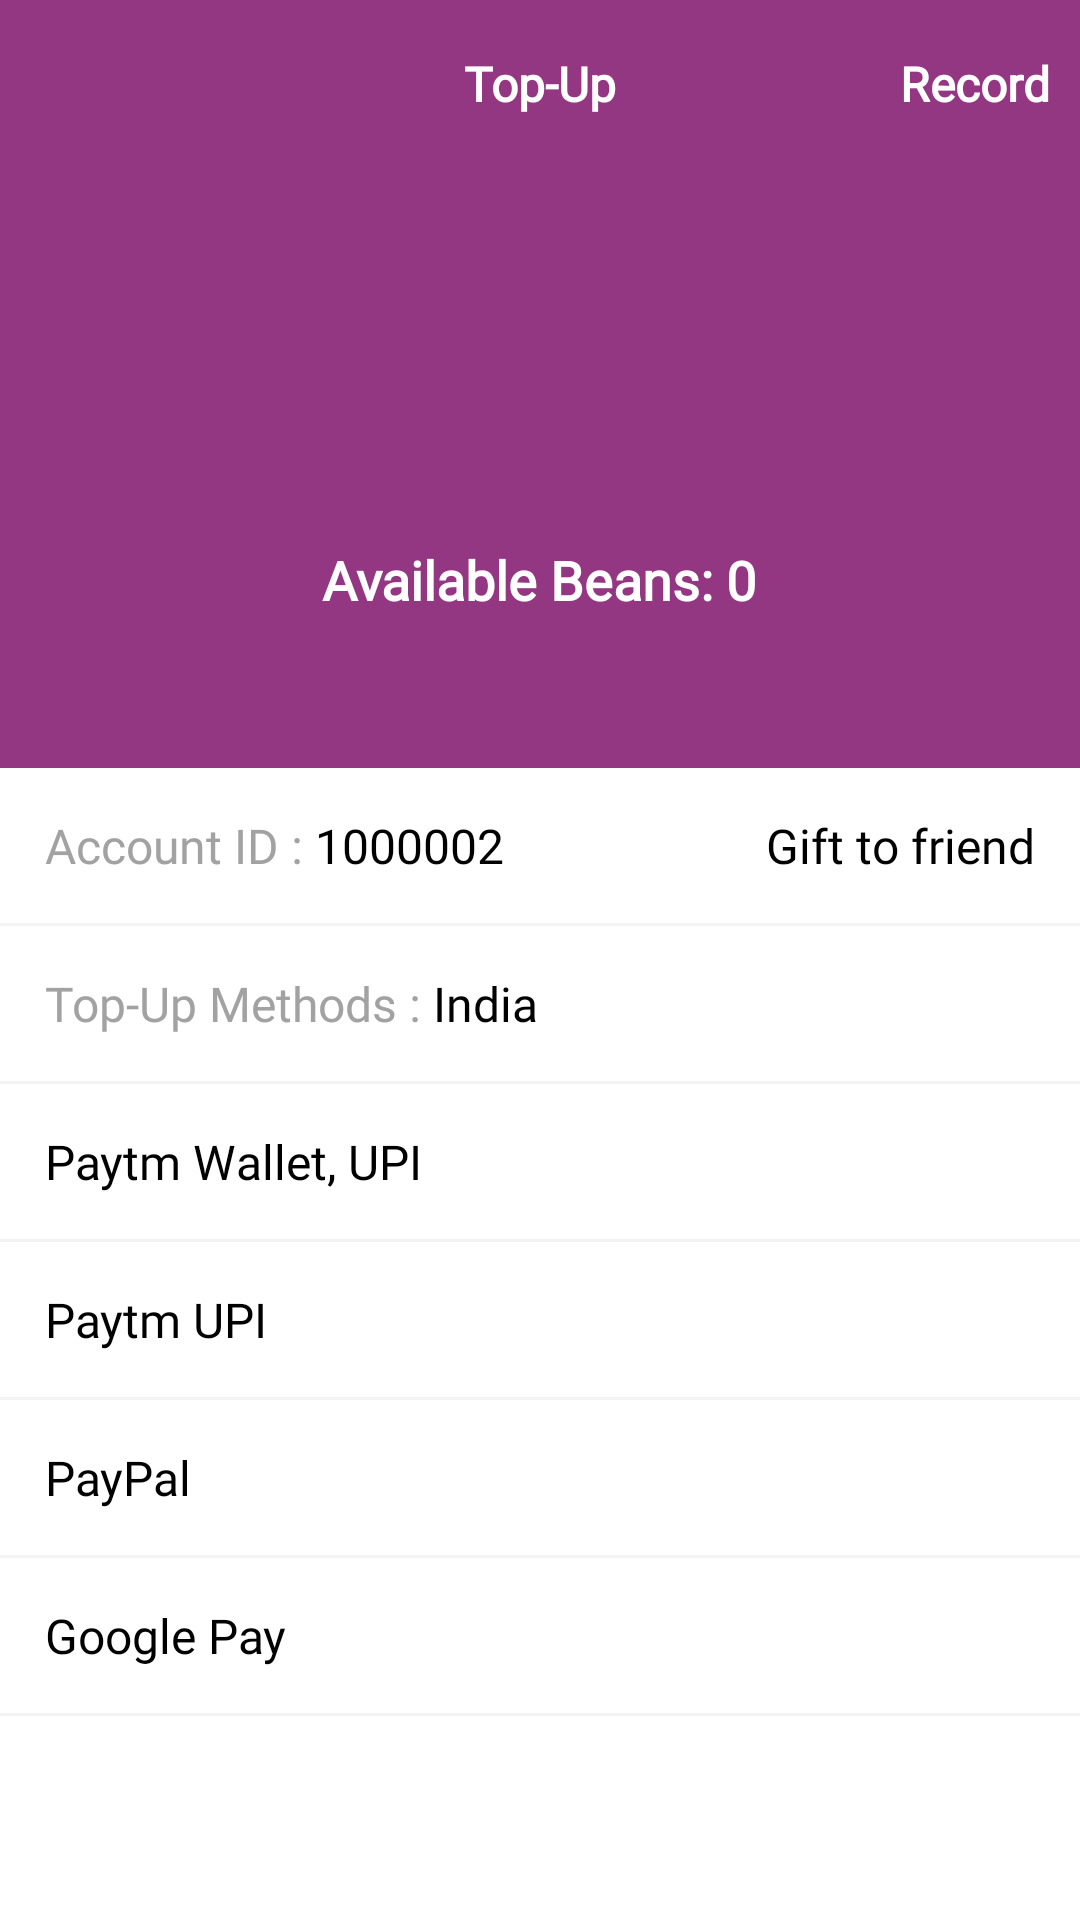

This screen was rendered from an Android layout file. Write that file and the resources it references.
<!-- AndroidManifest.xml: application theme Theme.DonaApp -->
<!-- res/layout/activity_top_up.xml -->
<?xml version="1.0" encoding="utf-8"?>
<LinearLayout xmlns:android="http://schemas.android.com/apk/res/android"
    xmlns:app="http://schemas.android.com/apk/res-auto"
    xmlns:tools="http://schemas.android.com/tools"
    android:layout_width="match_parent"
    android:layout_height="match_parent"
    android:orientation="vertical"
    android:background="@color/white"
    tools:context=".ui.profile.TopUpActivity">

    <RelativeLayout
        android:background="@color/start_color"
        android:id="@+id/topbar"
        android:layout_width="match_parent"
        android:layout_height="?actionBarSize">

        <ImageView
            android:id="@+id/img_back"
            android:layout_width="wrap_content"
            android:layout_height="wrap_content"
            android:layout_alignParentLeft="true"
            android:layout_centerVertical="true"
            android:padding="@dimen/space10"
            android:src="@drawable/ic_baseline_arrow_back_24"
            app:tint="@color/white" />

        <TextView
            android:id="@+id/txt_title"
            style="@style/HeaderTextStyle"
            android:layout_width="wrap_content"
            android:layout_height="wrap_content"
            android:layout_centerInParent="true"
            android:text="Top-Up"
            android:textSize="@dimen/sp_16"
            android:textStyle="bold" />

        <TextView
            android:id="@+id/txt_record"
            style="@style/HeaderTextStyle"
            android:layout_width="wrap_content"
            android:layout_height="wrap_content"
            android:layout_alignParentRight="true"
            android:layout_centerVertical="true"
            android:text="Record"
            android:padding="@dimen/dp_10"
            android:textSize="@dimen/sp_16"
            android:textStyle="bold" />

    </RelativeLayout>

    <RelativeLayout
        android:layout_width="match_parent"
        android:layout_height="@dimen/dp_200"
        android:background="@color/start_color">

        <LinearLayout
            android:layout_marginTop="@dimen/dp_15"
            android:layout_centerHorizontal="true"
            android:gravity="center"
            android:layout_width="wrap_content"
            android:layout_height="wrap_content"
            android:orientation="vertical">

            <ImageView
                android:layout_width="@dimen/dp_100"
                android:layout_height="@dimen/dp_100"
                android:src="@drawable/beans_"/>

            <TextView
                android:padding="@dimen/dp_10"
                android:layout_width="wrap_content"
                android:layout_height="wrap_content"
                android:text="Available Beans: 0"
                style="@style/HeaderTextStyle"/>

        </LinearLayout>

    </RelativeLayout>

    <RelativeLayout
        android:padding="@dimen/dp_15"
        android:layout_width="match_parent"
        android:layout_height="wrap_content">

        <LinearLayout
            android:layout_alignParentLeft="true"
            android:layout_width="wrap_content"
            android:layout_height="wrap_content"
            android:orientation="horizontal">

            <TextView
                android:layout_width="wrap_content"
                android:layout_height="wrap_content"
                android:text="Account ID : "
                style="@style/NormalTextStyle"
                android:textColor="@color/light_gray"/>

            <TextView
                android:layout_width="wrap_content"
                android:layout_height="wrap_content"
                android:text="1000002"
                style="@style/NormalTextStyle"
                android:textColor="@color/black"/>

        </LinearLayout>

        <TextView
            android:layout_alignParentRight="true"
            android:layout_width="wrap_content"
            android:layout_height="wrap_content"
            android:text="Gift to friend"
            android:drawableRight="@drawable/ic_right_arrow_24"
            android:drawablePadding="@dimen/space5"
            style="@style/NormalTextStyle"
            android:textColor="@color/black"/>

    </RelativeLayout>

    <View
        android:layout_width="match_parent"
        android:layout_height="@dimen/dp_1"
        android:background="@color/very_light"/>

    <RelativeLayout
        android:padding="@dimen/dp_15"
        android:layout_width="match_parent"
        android:layout_height="wrap_content">

        <LinearLayout
            android:layout_alignParentLeft="true"
            android:layout_width="wrap_content"
            android:layout_height="wrap_content"
            android:orientation="horizontal">

            <TextView
                android:layout_width="wrap_content"
                android:layout_height="wrap_content"
                android:text="Top-Up Methods : "
                style="@style/NormalTextStyle"
                android:textColor="@color/light_gray"/>

            <TextView
                android:layout_width="wrap_content"
                android:layout_height="wrap_content"
                android:text="India"
                style="@style/NormalTextStyle"
                android:textColor="@color/black"/>

        </LinearLayout>

        <TextView
            android:layout_alignParentRight="true"
            android:layout_width="wrap_content"
            android:layout_height="wrap_content"
            android:drawableRight="@drawable/ic_right_arrow_24"
            android:drawablePadding="@dimen/space5"
            style="@style/NormalTextStyle"
            android:textColor="@color/black"/>

    </RelativeLayout>

    <View
        android:layout_width="match_parent"
        android:layout_height="@dimen/dp_1"
        android:background="@color/very_light"/>

    <RelativeLayout
        android:padding="@dimen/dp_15"
        android:layout_width="match_parent"
        android:layout_height="wrap_content">

        <LinearLayout
            android:layout_alignParentLeft="true"
            android:layout_width="wrap_content"
            android:layout_height="wrap_content"
            android:orientation="horizontal">

            <TextView
                android:layout_width="wrap_content"
                android:layout_height="wrap_content"
                android:text="Paytm Wallet, UPI"
                style="@style/NormalTextStyle"
                android:textColor="@color/black"/>


        </LinearLayout>

        <TextView
            android:layout_alignParentRight="true"
            android:layout_width="wrap_content"
            android:layout_height="wrap_content"
            android:drawableRight="@drawable/ic_right_arrow_24"
            android:drawablePadding="@dimen/space5"
            style="@style/NormalTextStyle"
            android:textColor="@color/black"/>

    </RelativeLayout>

    <View
        android:layout_width="match_parent"
        android:layout_height="@dimen/dp_1"
        android:background="@color/very_light"/>

    <RelativeLayout
        android:padding="@dimen/dp_15"
        android:layout_width="match_parent"
        android:layout_height="wrap_content">

        <LinearLayout
            android:layout_alignParentLeft="true"
            android:layout_width="wrap_content"
            android:layout_height="wrap_content"
            android:orientation="horizontal">

            <TextView
                android:layout_width="wrap_content"
                android:layout_height="wrap_content"
                android:text="Paytm UPI"
                style="@style/NormalTextStyle"
                android:textColor="@color/black"/>

        </LinearLayout>

        <TextView
            android:layout_alignParentRight="true"
            android:layout_width="wrap_content"
            android:layout_height="wrap_content"
            android:drawableRight="@drawable/ic_right_arrow_24"
            android:drawablePadding="@dimen/space5"
            style="@style/NormalTextStyle"
            android:textColor="@color/black"/>

    </RelativeLayout>

    <View
        android:layout_width="match_parent"
        android:layout_height="@dimen/dp_1"
        android:background="@color/very_light"/>

    <RelativeLayout
        android:padding="@dimen/dp_15"
        android:layout_width="match_parent"
        android:layout_height="wrap_content">

        <LinearLayout
            android:layout_alignParentLeft="true"
            android:layout_width="wrap_content"
            android:layout_height="wrap_content"
            android:orientation="horizontal">

            <TextView
                android:layout_width="wrap_content"
                android:layout_height="wrap_content"
                android:text="PayPal"
                style="@style/NormalTextStyle"
                android:textColor="@color/black"/>

        </LinearLayout>

        <TextView
            android:layout_alignParentRight="true"
            android:layout_width="wrap_content"
            android:layout_height="wrap_content"
            android:drawableRight="@drawable/ic_right_arrow_24"
            android:drawablePadding="@dimen/space5"
            style="@style/NormalTextStyle"
            android:textColor="@color/black"/>

    </RelativeLayout>

    <View
        android:layout_width="match_parent"
        android:layout_height="@dimen/dp_1"
        android:background="@color/very_light"/>

    <RelativeLayout
        android:padding="@dimen/dp_15"
        android:layout_width="match_parent"
        android:layout_height="wrap_content">

        <LinearLayout
            android:layout_alignParentLeft="true"
            android:layout_width="wrap_content"
            android:layout_height="wrap_content"
            android:orientation="horizontal">

            <TextView
                android:layout_width="wrap_content"
                android:layout_height="wrap_content"
                android:text="Google Pay"
                style="@style/NormalTextStyle"
                android:textColor="@color/black"/>

        </LinearLayout>

        <TextView
            android:layout_alignParentRight="true"
            android:layout_width="wrap_content"
            android:layout_height="wrap_content"
            android:drawableRight="@drawable/ic_right_arrow_24"
            android:drawablePadding="@dimen/space5"
            style="@style/NormalTextStyle"
            android:textColor="@color/black"/>

    </RelativeLayout>

    <View
        android:layout_width="match_parent"
        android:layout_height="@dimen/dp_1"
        android:background="@color/very_light"/>

</LinearLayout>
<!-- resources referenced by this layout -->
<resources>
  <color name="black">#FF000000</color>
  <color name="light_gray">#a2a2a2</color>
  <color name="start_color">#933782</color>
  <color name="very_light">#99EDEBEB</color>
  <color name="white">#FFFFFFFF</color>
  <dimen name="dp_1">1dp</dimen>
  <dimen name="dp_10">10dp</dimen>
  <dimen name="dp_100">100dp</dimen>
  <dimen name="dp_15">15dp</dimen>
  <dimen name="dp_200">200dp</dimen>
  <dimen name="sp_16">16sp</dimen>
  <dimen name="space10">10dp</dimen>
  <dimen name="space5">5dp</dimen>
  <style name="HeaderTextStyle" parent="@android:style/Widget.TextView">
          <item name="android:textSize">@dimen/text_size_huge</item>
          <item name="android:textColor">@color/white</item>
          <item name="android:textStyle">bold</item>
          <item name="android:fontFamily">@font/sf_pro_display_semibold</item>
      </style>
  <style name="NormalTextStyle" parent="@android:style/Widget.TextView">
          <item name="android:textSize">16sp</item>
          <item name="android:textColor">@color/white</item>
          <item name="android:fontFamily">@font/sf_pro_display_semibold</item>
      </style>
  <style name="Theme.DonaApp" parent="Theme.MaterialComponents.DayNight.NoActionBar">
          
          <item name="colorPrimary">@color/black_light</item>
          <item name="colorPrimaryVariant">@color/black_light</item>
          <item name="colorOnPrimary">@color/white</item>
          
          <item name="colorSecondary">@color/teal_200</item>
          <item name="colorSecondaryVariant">@color/teal_700</item>
          <item name="colorOnSecondary">@color/black</item>
          
          <item name="android:statusBarColor" tools:targetApi="l">@color/black_light</item>
          <item name="android:windowDisablePreview">true</item>
          <item name="android:windowNoTitle">true</item>
          <item name="android:windowActionBar">false</item>
  
          
      </style>
  <dimen name="text_size_huge">18sp</dimen>
  <color name="black_light">#933782</color>
  <color name="teal_200">#FF03DAC5</color>
  <color name="teal_700">#FF018786</color>
</resources>
